Labelled photos from "Thermal", an image-classification folder in chen-lu21/plant-disease-detection. The possible labels are: rice leaf brown spot, rice leaf healthy, rice leaf hispa, rice leaf blast.

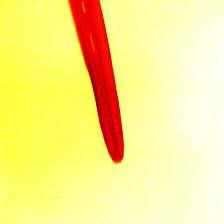
Label: rice leaf hispa

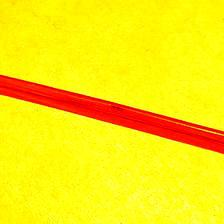
Label: rice leaf brown spot

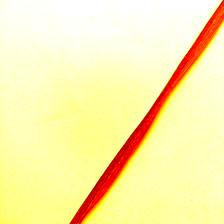
Label: rice leaf healthy

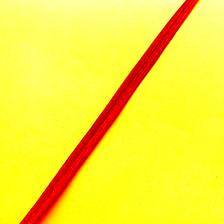
Label: rice leaf healthy

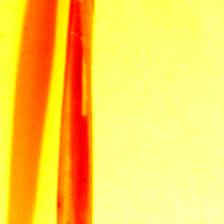
Label: rice leaf hispa

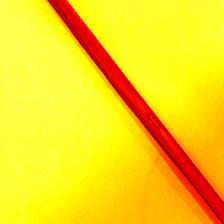
Label: rice leaf blast
